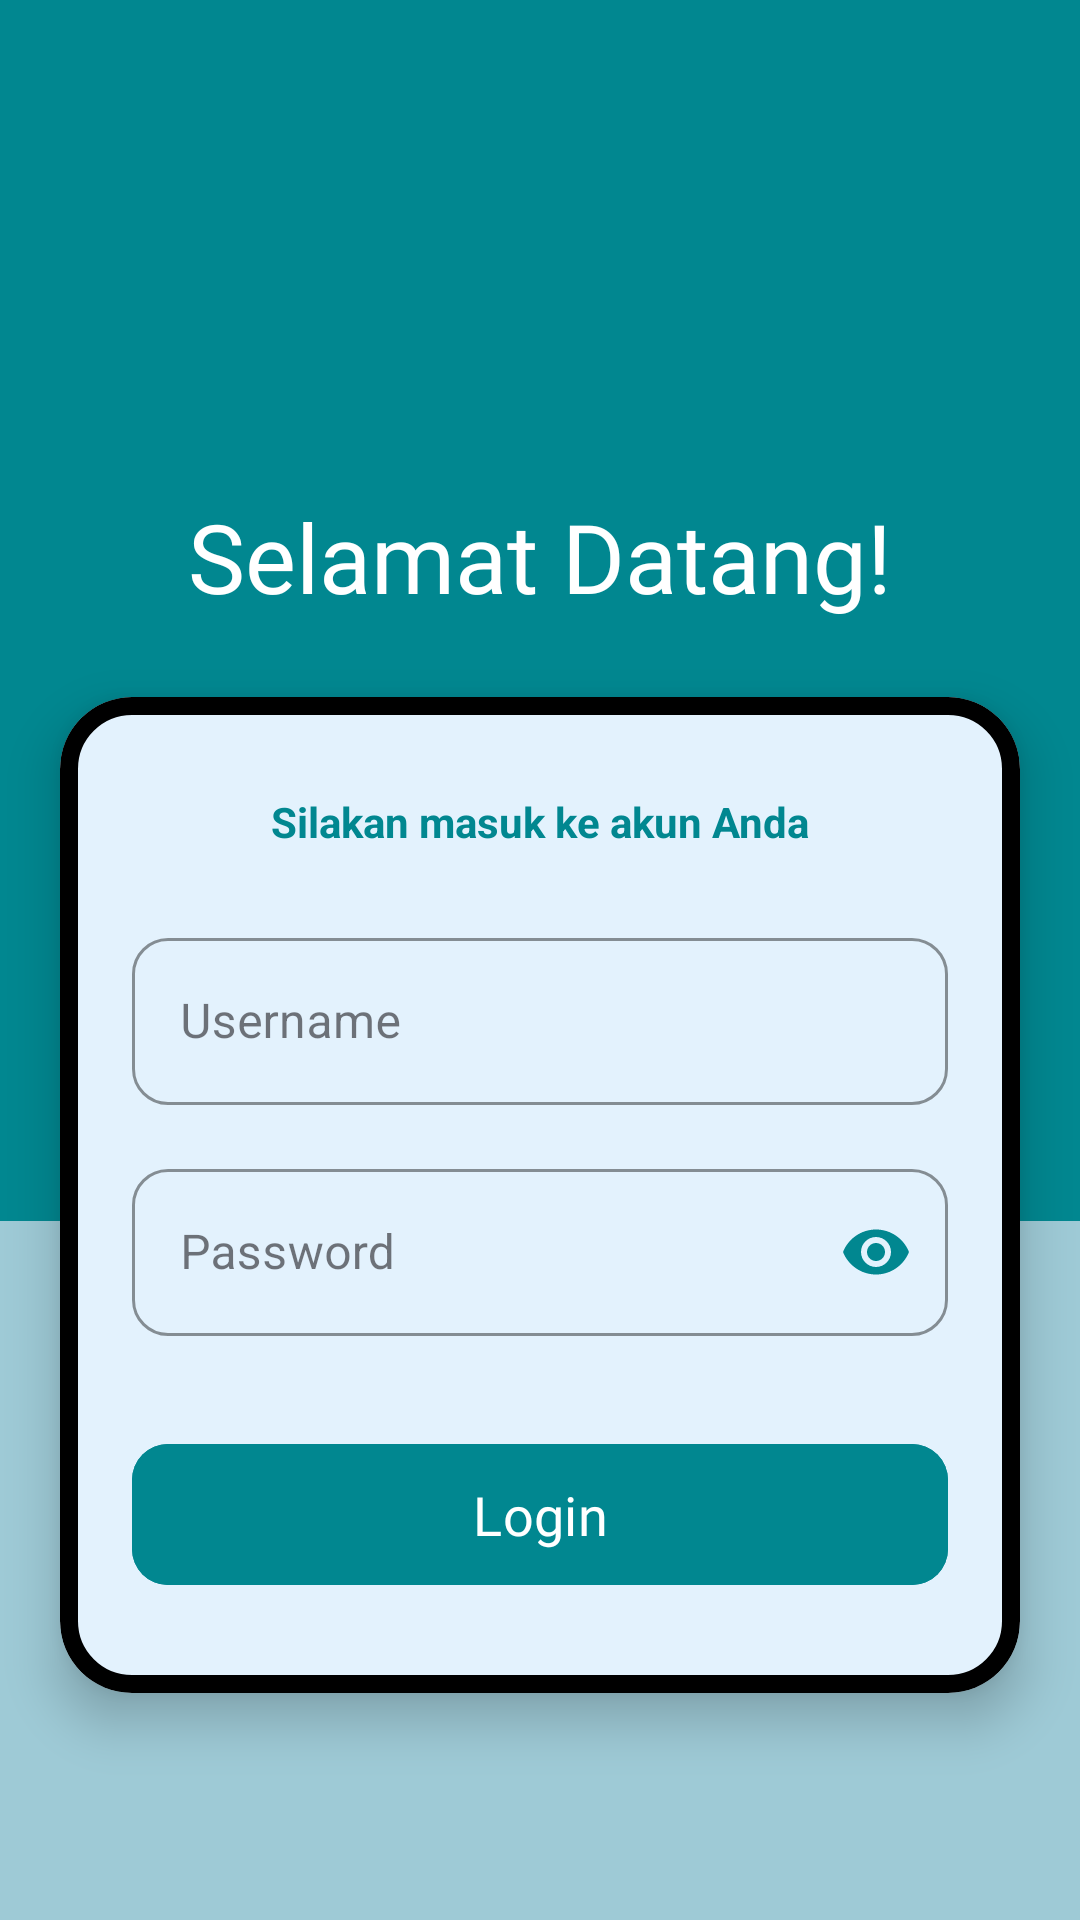

Produce the Android XML layout that renders to this screen, including the resource entries it uses.
<!-- AndroidManifest.xml: application theme Theme.Dzaki_3tia -->
<!-- res/layout/activity_login.xml -->
<?xml version="1.0" encoding="utf-8"?>
<androidx.constraintlayout.widget.ConstraintLayout xmlns:android="http://schemas.android.com/apk/res/android"
    xmlns:app="http://schemas.android.com/apk/res-auto"
    xmlns:tools="http://schemas.android.com/tools"
    android:id="@+id/main"
    android:layout_width="match_parent"
    android:layout_height="match_parent"
    android:background="#9ECAD6"
    tools:context=".LoginActivity">

    <View
        android:id="@+id/topBackground"
        android:layout_width="match_parent"
        android:layout_height="407dp"
        android:background="#018790"
        app:layout_constraintEnd_toEndOf="parent"
        app:layout_constraintHorizontal_bias="0.0"
        app:layout_constraintStart_toStartOf="parent"
        app:layout_constraintTop_toTopOf="parent" />

    <ImageView
        android:id="@+id/imageView"
        android:layout_width="100dp"
        android:layout_height="100dp"
        android:layout_marginTop="48dp"
        app:layout_constraintEnd_toEndOf="parent"
        app:layout_constraintStart_toStartOf="parent"
        app:layout_constraintTop_toTopOf="parent"
        app:srcCompat="@drawable/login" />

    <TextView
        android:id="@+id/textView"
        android:layout_width="wrap_content"
        android:layout_height="wrap_content"
        android:layout_marginTop="16dp"
        android:fontFamily="@font/anton_regular"
        android:text="@string/deskripsi"
        android:textColor="#FFFFFF"
        android:textSize="32sp"
        app:layout_constraintEnd_toEndOf="parent"
        app:layout_constraintStart_toStartOf="parent"
        app:layout_constraintTop_toBottomOf="@+id/imageView" />

    <com.google.android.material.card.MaterialCardView
        android:layout_width="320dp"
        android:layout_height="wrap_content"
        app:cardBackgroundColor="#E3F2FD"
        app:strokeColor="@color/black"
        app:strokeWidth="6dp"
        app:cardCornerRadius="24dp"
        app:cardElevation="10dp"
        app:layout_constraintBottom_toBottomOf="parent"
        app:layout_constraintEnd_toEndOf="parent"
        app:layout_constraintStart_toStartOf="parent"
        app:layout_constraintTop_toBottomOf="@+id/textView"
        app:layout_constraintVertical_bias="0.25">

        <androidx.constraintlayout.widget.ConstraintLayout
            android:layout_width="match_parent"
            android:layout_height="match_parent"
            android:paddingHorizontal="24dp"
            android:paddingVertical="32dp">

            <TextView
                android:id="@+id/tvSubtitle"
                android:layout_width="wrap_content"
                android:layout_height="wrap_content"
                android:text="Silakan masuk ke akun Anda"
                android:textColor="#018790"
                android:textSize="14sp"
                android:textStyle="bold"
                app:layout_constraintEnd_toEndOf="parent"
                app:layout_constraintStart_toStartOf="parent"
                app:layout_constraintTop_toTopOf="parent" />

            <com.google.android.material.textfield.TextInputLayout
                android:id="@+id/txtUsername"
                style="@style/Widget.MaterialComponents.TextInputLayout.OutlinedBox"
                android:layout_width="match_parent"
                android:layout_height="wrap_content"
                android:layout_marginTop="24dp"
                android:hint="Username"
                app:boxCornerRadiusBottomEnd="12dp"
                app:boxCornerRadiusBottomStart="12dp"
                app:boxCornerRadiusTopEnd="12dp"
                app:boxCornerRadiusTopStart="12dp"
                app:boxStrokeColor="#018790"
                app:hintTextColor="#018790"
                app:layout_constraintTop_toBottomOf="@id/tvSubtitle">

                <com.google.android.material.textfield.TextInputEditText
                    android:id="@+id/edtUsrname"
                    android:layout_width="match_parent"
                    android:layout_height="wrap_content"
                    android:inputType="text" />
            </com.google.android.material.textfield.TextInputLayout>

            <com.google.android.material.textfield.TextInputLayout
                android:id="@+id/txtPassword"
                style="@style/Widget.MaterialComponents.TextInputLayout.OutlinedBox"
                android:layout_width="match_parent"
                android:layout_height="wrap_content"
                android:layout_marginTop="16dp"
                android:hint="Password"
                app:boxCornerRadiusBottomEnd="12dp"
                app:boxCornerRadiusBottomStart="12dp"
                app:boxCornerRadiusTopEnd="12dp"
                app:boxCornerRadiusTopStart="12dp"
                app:boxStrokeColor="#018790"
                app:hintTextColor="#018790"
                app:layout_constraintTop_toBottomOf="@id/txtUsername"
                app:passwordToggleEnabled="true"
                app:passwordToggleTint="#018790">

                <com.google.android.material.textfield.TextInputEditText
                    android:id="@+id/edtPassword"
                    android:layout_width="match_parent"
                    android:layout_height="wrap_content"
                    android:inputType="textPassword" />
            </com.google.android.material.textfield.TextInputLayout>

            <com.google.android.material.button.MaterialButton
                android:id="@+id/btnLogin"
                android:layout_width="match_parent"
                android:layout_height="55dp"
                android:layout_marginTop="32dp"
                android:backgroundTint="#018790"
                android:fontFamily="@font/outfit_bold"
                android:text="Login"
                android:textColor="#FFFFFF"
                android:textSize="18sp"
                app:cornerRadius="12dp"
                app:layout_constraintBottom_toBottomOf="parent"
                app:layout_constraintTop_toBottomOf="@id/txtPassword" />

        </androidx.constraintlayout.widget.ConstraintLayout>
    </com.google.android.material.card.MaterialCardView>

</androidx.constraintlayout.widget.ConstraintLayout>
<!-- resources referenced by this layout -->
<resources>
  <color name="black">#FF000000</color>
  <string name="deskripsi">Selamat Datang!</string>
  <style name="Theme.Dzaki_3tia" parent="Base.Theme.Dzaki_3tia" />
  <style name="Base.Theme.Dzaki_3tia" parent="Theme.Material3.DayNight.NoActionBar">
          
          
      </style>
</resources>
